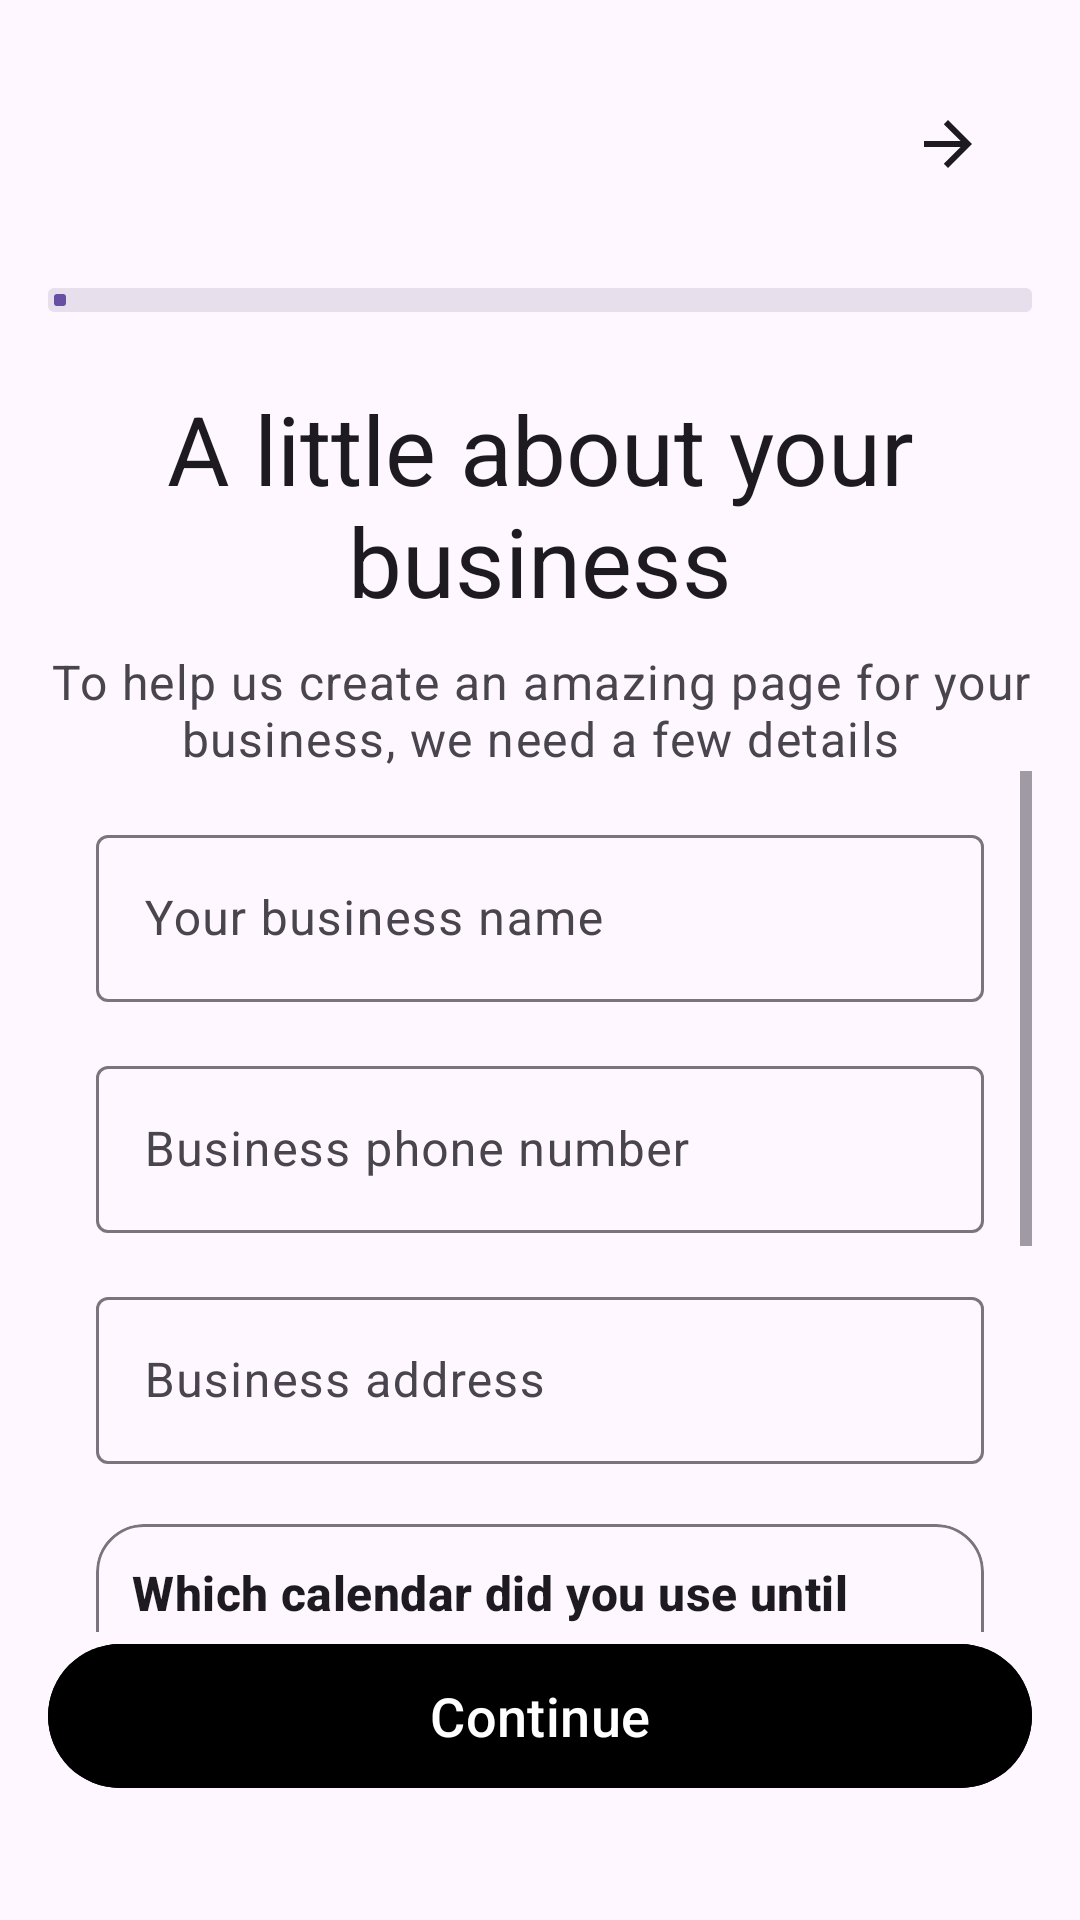

Layout XML and referenced resources for this Android screen:
<!-- AndroidManifest.xml: application theme Theme.FinalProject -->
<!-- res/layout/business_about_fragment.xml -->
<androidx.constraintlayout.widget.ConstraintLayout
    xmlns:android="http://schemas.android.com/apk/res/android"
    xmlns:app="http://schemas.android.com/apk/res-auto"
    xmlns:tools="http://schemas.android.com/tools"
    android:layout_width="match_parent"
    android:layout_height="match_parent"
    android:padding="16dp"
    android:id="@+id/fragment_business_fragment"
    tools:context=".ui.register.BusinessAboutFragment">

    
    <com.google.android.material.appbar.MaterialToolbar
        android:id="@+id/toolbar"
        android:layout_width="0dp"
        android:layout_height="wrap_content"
        android:layoutDirection="rtl"
        app:navigationIcon="?attr/homeAsUpIndicator"
        android:contentDescription="@string/content_desc_back"
        app:navigationIconTint="?attr/colorOnSurface"
        app:title=""
        app:layout_constraintTop_toTopOf="parent"
        app:layout_constraintStart_toStartOf="parent"
        app:layout_constraintEnd_toEndOf="parent"/>

    
    <com.google.android.material.progressindicator.LinearProgressIndicator
        android:id="@+id/progress"
        style="@style/Widget.Material3.LinearProgressIndicator"
        android:layout_width="0dp"
        android:layout_height="8dp"
        android:layout_marginTop="16dp"
        android:progress="40"
        app:indicatorDirectionLinear="rightToLeft"
        app:trackThickness="8dp"
        app:indicatorColor="?attr/colorPrimary"
        app:trackColor="?attr/colorSurfaceVariant"
        app:layout_constraintTop_toBottomOf="@id/toolbar"
        app:layout_constraintStart_toStartOf="parent"
        app:layout_constraintEnd_toEndOf="parent"/>

    
    <TextView
        android:id="@+id/tvTitle"
        android:layout_width="0dp"
        android:layout_height="wrap_content"
        android:text="@string/title_business_about"
        android:textAppearance="?attr/textAppearanceHeadlineLarge"
        android:textColor="?attr/colorOnSurface"
        android:gravity="center"
        android:layout_marginTop="24dp"
        app:layout_constraintTop_toBottomOf="@id/progress"
        app:layout_constraintStart_toStartOf="parent"
        app:layout_constraintEnd_toEndOf="parent"/>

    
    <TextView
        android:id="@+id/tvSubtitle"
        android:layout_width="0dp"
        android:layout_height="wrap_content"
        android:text="@string/subtitle_business_about"
        android:gravity="center"
        android:textAppearance="?attr/textAppearanceBodyLarge"
        android:textColor="?attr/colorOnSurfaceVariant"
        android:layout_marginTop="8dp"
        app:layout_constraintTop_toBottomOf="@id/tvTitle"
        app:layout_constraintStart_toStartOf="parent"
        app:layout_constraintEnd_toEndOf="parent"/>

    
    <ScrollView
        android:layout_width="match_parent"
        android:layout_height="0dp"
        android:fillViewport="true"
        app:layout_constraintTop_toBottomOf="@+id/tvSubtitle"
        app:layout_constraintBottom_toTopOf="@+id/btnContinue">

        <LinearLayout
            android:id="@+id/form"
            android:layout_width="match_parent"
            android:layout_height="wrap_content"
            android:orientation="vertical"
            android:padding="16dp">

            
            <com.google.android.material.textfield.TextInputLayout
                android:id="@+id/tilBusinessName"
                style="@style/Widget.Material3.TextInputLayout.OutlinedBox"
                android:layout_width="match_parent"
                android:layout_height="wrap_content"
                android:hint="@string/hint_business_name"
                android:layout_marginBottom="16dp">

                <com.google.android.material.textfield.TextInputEditText
                    android:id="@+id/etBusinessName"
                    android:layout_width="match_parent"
                    android:layout_height="wrap_content"
                    android:inputType="textCapWords" />
            </com.google.android.material.textfield.TextInputLayout>

            
            <com.google.android.material.textfield.TextInputLayout
                android:id="@+id/tilBusinessPhone"
                style="@style/Widget.Material3.TextInputLayout.OutlinedBox"
                android:layout_width="match_parent"
                android:layout_height="wrap_content"
                android:hint="@string/hint_business_phone"
                app:prefixText="+972"
                android:layout_marginBottom="16dp">

                <com.google.android.material.textfield.TextInputEditText
                    android:id="@+id/etBusinessPhone"
                    android:layout_width="match_parent"
                    android:layout_height="wrap_content"
                    android:inputType="phone" />
            </com.google.android.material.textfield.TextInputLayout>

            
            <com.google.android.material.textfield.TextInputLayout
                android:id="@+id/tilBusinessAddress"
                style="@style/Widget.Material3.TextInputLayout.OutlinedBox"
                android:layout_width="match_parent"
                android:layout_height="wrap_content"
                android:hint="@string/hint_business_address"
                android:layout_marginBottom="20dp">

                <com.google.android.material.textfield.TextInputEditText
                    android:id="@+id/etBusinessAddress"
                    android:layout_width="match_parent"
                    android:layout_height="wrap_content"
                    android:inputType="textPostalAddress" />
            </com.google.android.material.textfield.TextInputLayout>

            
            <com.google.android.material.card.MaterialCardView
                android:id="@+id/cardCalendar"
                android:layout_width="match_parent"
                android:layout_height="wrap_content"
                android:layout_marginBottom="16dp"
                app:cardUseCompatPadding="false"
                app:cardCornerRadius="16dp"
                app:strokeColor="?attr/colorOutline"
                app:strokeWidth="1dp">

                <LinearLayout
                    android:layout_width="match_parent"
                    android:layout_height="match_parent"
                    android:orientation="vertical"
                    android:padding="12dp">

                    <TextView
                        android:id="@+id/tvCalendarQ"
                        android:layout_width="match_parent"
                        android:layout_height="wrap_content"
                        android:text="@string/question_calendar"
                        android:textAppearance="?attr/textAppearanceTitleMedium"
                        android:textColor="?attr/colorOnSurface"
                        android:textStyle="bold" />

                    <com.google.android.material.textfield.TextInputLayout
                        android:id="@+id/tilCalendar"
                        style="@style/Widget.Material3.TextInputLayout.FilledBox.ExposedDropdownMenu"
                        android:layout_width="match_parent"
                        android:layout_height="wrap_content"
                        android:layout_marginTop="8dp"
                        app:boxBackgroundColor="?attr/colorSurfaceVariant"
                        app:endIconMode="dropdown_menu">

                        <com.google.android.material.textfield.MaterialAutoCompleteTextView
                            android:id="@+id/actvCalendar"
                            android:layout_width="match_parent"
                            android:layout_height="wrap_content"
                            android:importantForAutofill="no"
                            android:inputType="none"
                            android:text="@string/dropdown_placeholder"
                            android:textColor="?attr/colorPrimary" />
                    </com.google.android.material.textfield.TextInputLayout>


                </LinearLayout>
            </com.google.android.material.card.MaterialCardView>

            
            <com.google.android.material.card.MaterialCardView
                android:id="@+id/cardSource"
                android:layout_width="match_parent"
                android:layout_height="wrap_content"
                app:cardUseCompatPadding="false"
                app:cardCornerRadius="16dp"
                app:strokeColor="?attr/colorOutline"
                app:strokeWidth="1dp">

                <LinearLayout
                    android:layout_width="match_parent"
                    android:layout_height="wrap_content"
                    android:orientation="vertical"
                    android:padding="12dp">

                    <TextView
                        android:id="@+id/tvSourceQ"
                        android:layout_width="match_parent"
                        android:layout_height="wrap_content"
                        android:text="@string/question_source"
                        android:textAppearance="?attr/textAppearanceTitleMedium"
                        android:textColor="?attr/colorOnSurface"
                        android:textStyle="bold"/>

                    <com.google.android.material.textfield.TextInputLayout
                        android:id="@+id/tilSource"
                        style="@style/Widget.Material3.TextInputLayout.FilledBox.ExposedDropdownMenu"
                        android:layout_width="match_parent"
                        android:layout_height="wrap_content"
                        android:layout_marginTop="8dp"
                        app:endIconMode="dropdown_menu"
                        app:boxBackgroundColor="?attr/colorSurfaceVariant">

                        <com.google.android.material.textfield.MaterialAutoCompleteTextView
                            android:id="@+id/actvSource"
                            android:layout_width="match_parent"
                            android:layout_height="wrap_content"
                            android:importantForAutofill="no"
                            android:inputType="none"
                            android:text="@string/dropdown_placeholder"
                            android:textColor="?attr/colorPrimary"/>
                    </com.google.android.material.textfield.TextInputLayout>


                </LinearLayout>
            </com.google.android.material.card.MaterialCardView>

        </LinearLayout>
    </ScrollView>

    
    <com.google.android.material.button.MaterialButton
        android:id="@+id/btnContinue"
        android:layout_width="0dp"
        android:layout_height="56dp"
        android:text="@string/btn_continue"
        android:textSize="18sp"
        android:backgroundTint="@color/black"
        app:cornerRadius="28dp"
        android:layout_marginBottom="24dp"
        app:layout_constraintBottom_toBottomOf="parent"
        app:layout_constraintStart_toStartOf="parent"
        app:layout_constraintEnd_toEndOf="parent"/>

</androidx.constraintlayout.widget.ConstraintLayout>
<!-- resources referenced by this layout -->
<resources>
  <color name="black">#000000</color>
  <string name="btn_continue">Continue</string>
  <string name="content_desc_back">Back</string>
  <string name="dropdown_placeholder">Select an answer</string>
  <string name="hint_business_address">Business address</string>
  <string name="hint_business_name">Your business name</string>
  <string name="hint_business_phone">Business phone number</string>
  <string name="question_calendar">Which calendar did you use until now?</string>
  <string name="question_source">How did you hear about us?</string>
  <string name="subtitle_business_about">To help us create an amazing page for your business, we need a few details</string>
  <string name="title_business_about">A little about your business</string>
  <style name="Theme.FinalProject" parent="Base.Theme.FinalProject" />
  <style name="Base.Theme.FinalProject" parent="Theme.Material3.DayNight.NoActionBar">
          
          
      </style>
</resources>
